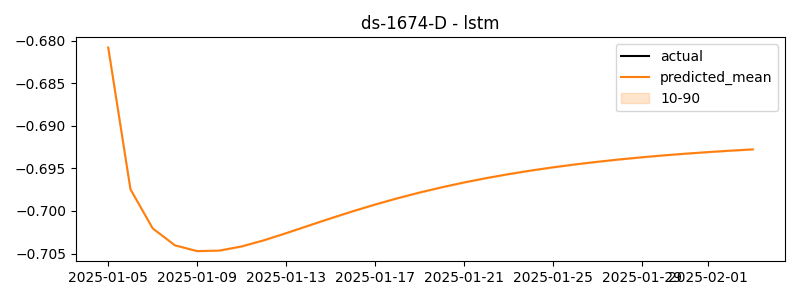

The data file committed next to this chart (first rows):
timestamp, actual, predicted
2025-01-05, 0.2213, -0.6808
2025-01-06, 0.2254, -0.6974
2025-01-07, 0.2656, -0.702
2025-01-08, 0.2688, -0.704
2025-01-09, 0.2443, -0.7047
2025-01-10, 0.2685, -0.7047
2025-01-11, 0.2321, -0.7042
2025-01-12, 0.213, -0.7034
2025-01-13, 0.2077, -0.7026
2025-01-14, 0.1892, -0.7017
2025-01-15, 0.2495, -0.7009
2025-01-16, 0.2275, -0.7
2025-01-17, 0.5765, -0.6992
2025-01-18, 5.135, -0.6985
2025-01-19, 5.179, -0.6978
2025-01-20, 5.173, -0.6972
2025-01-21, 5.18, -0.6967
2025-01-22, 5.177, -0.6961
2025-01-23, 5.166, -0.6957
2025-01-24, 5.177, -0.6953
2025-01-25, 4.43, -0.6949
2025-01-26, 0.2603, -0.6945
2025-01-27, 0.2317, -0.6942
2025-01-28, 0.2268, -0.6939
2025-01-29, 0.2158, -0.6937
2025-01-30, 0.1981, -0.6935
2025-01-31, 0.221, -0.6933
2025-02-01, 0.1947, -0.6931
2025-02-02, 0.217, -0.6929
2025-02-03, 0.2275, -0.6928
